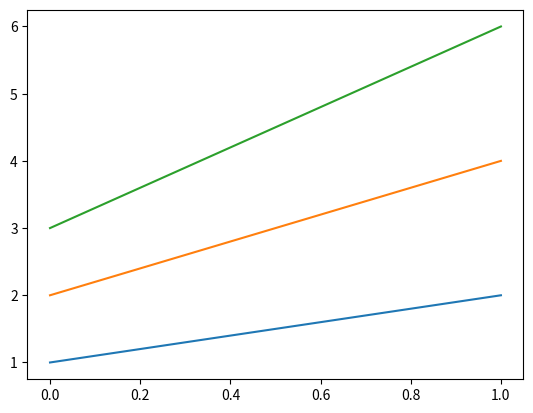

The script that saved this image:
import matplotlib.pyplot as plt
import numpy as np
import pandas as pd



#Basic graph
print(plt.plot([[1,2,3],[2,4,6]]))

 
